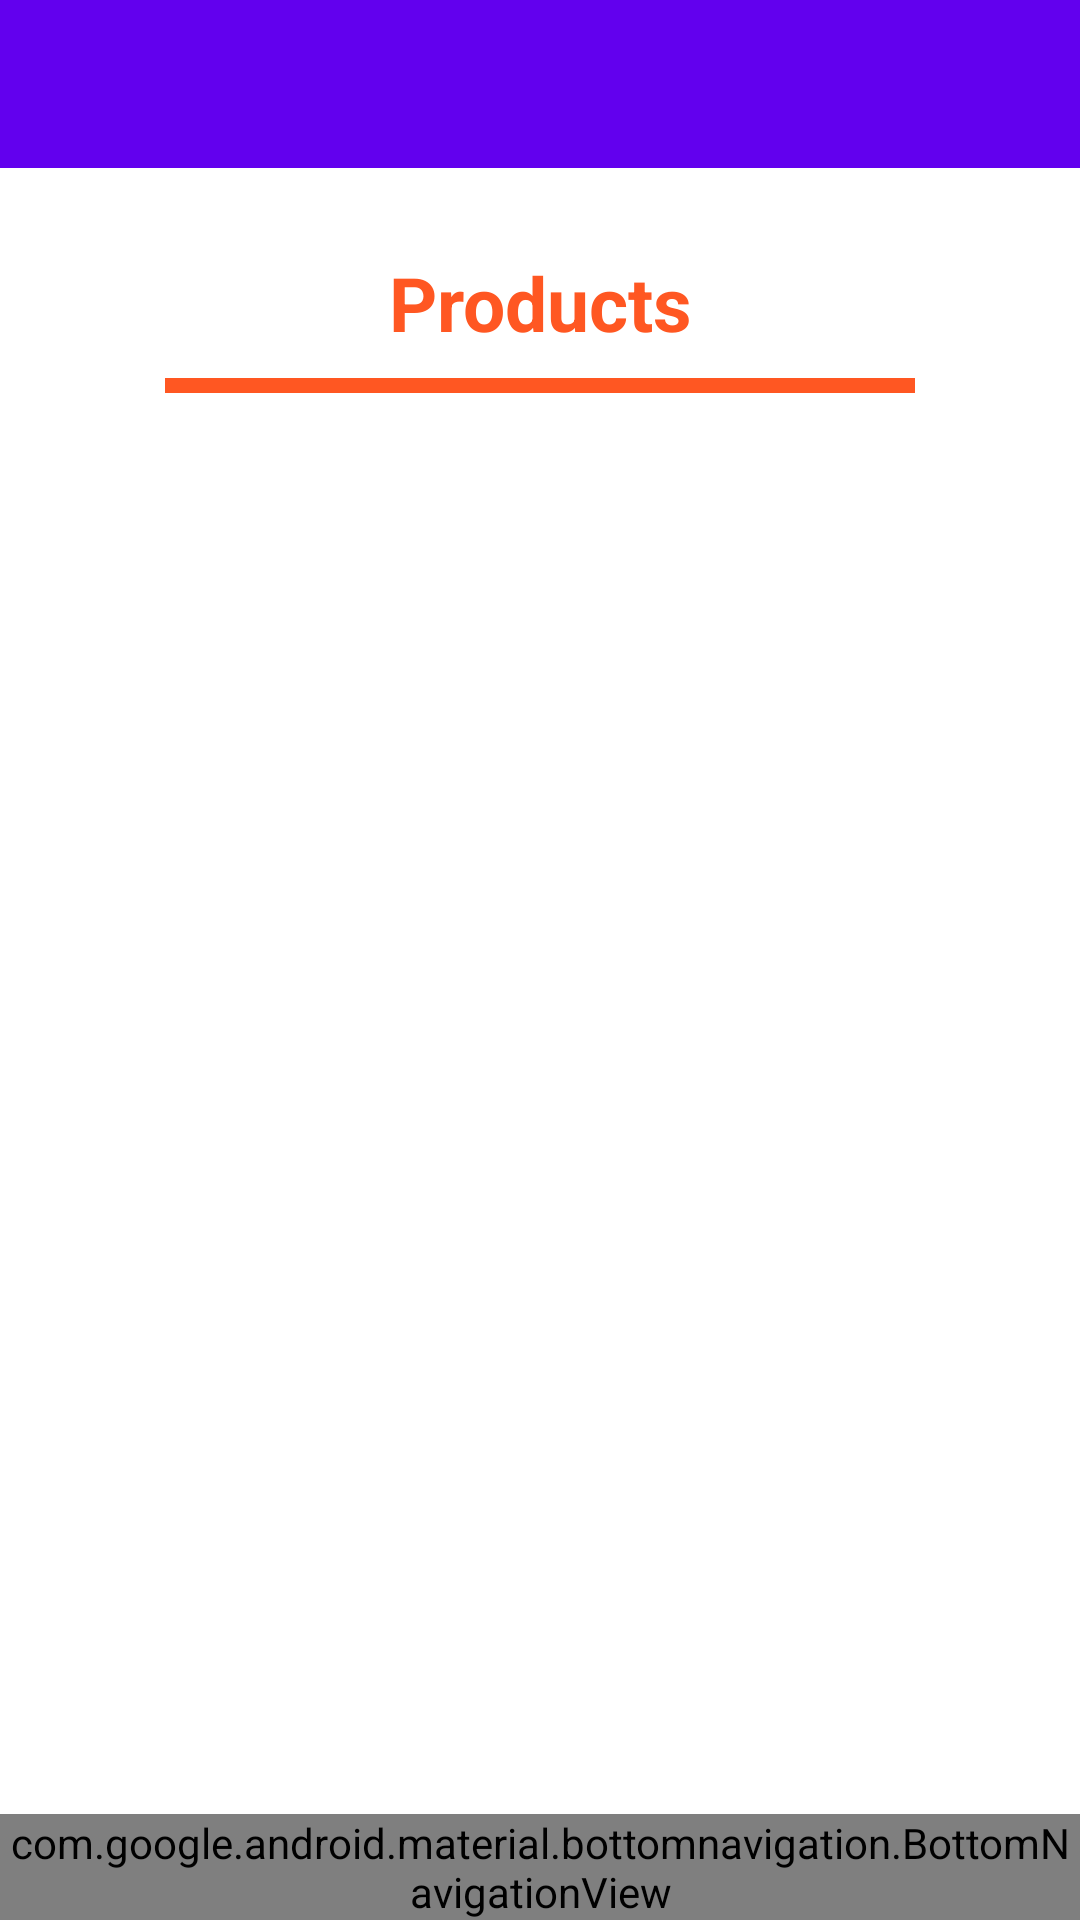

Produce the Android XML layout that renders to this screen, including the resource entries it uses.
<!-- AndroidManifest.xml: application theme Theme.ProjectMascotitas -->
<!-- res/layout/activity_index.xml -->
<?xml version="1.0" encoding="utf-8"?>
<RelativeLayout xmlns:android="http://schemas.android.com/apk/res/android"
    xmlns:app="http://schemas.android.com/apk/res-auto"
    xmlns:tools="http://schemas.android.com/tools"
    android:layout_width="match_parent"
    android:layout_height="match_parent"
    tools:context=".index">

    <androidx.appcompat.widget.Toolbar
        android:id="@+id/toolbar"
        android:layout_width="match_parent"
        android:layout_height="?attr/actionBarSize"
        android:background="@color/purple_500"
        app:titleTextColor="@color/white">

    </androidx.appcompat.widget.Toolbar>

    <LinearLayout
        android:layout_width="match_parent"
        android:layout_height="match_parent"
        android:orientation="vertical"
        android:layout_marginTop="?attr/actionBarSize">

        <TextView
            android:layout_width="match_parent"
            android:layout_height="50dp"
            android:layout_alignParentTop="true"
            android:layout_centerHorizontal="true"
            android:layout_marginTop="20dp"
            android:gravity="center"
            android:text="@string/productos"
            android:textAppearance="@style/TextAppearance.Material3.TitleLarge"
            android:textColor="@color/orange_200"
            android:textSize="25dp"
            android:textStyle="bold" />
        <View
            android:layout_width="250dp"
            android:layout_height="5dp"
            android:background="@color/orange_200"
            android:layout_gravity="center"/>
        
        <ListView
            android:id="@+id/listViewProducts"
            android:layout_margin="15dp"
            android:layout_width="match_parent"
            android:layout_height="match_parent"/>

    </LinearLayout>

    

    <com.google.android.material.bottomnavigation.BottomNavigationView
        android:id="@+id/bottom_navigation"
        android:layout_width="match_parent"
        android:layout_height="wrap_content"
        android:layout_alignParentBottom="true"
        app:itemBackground="@color/orange_200"
        app:itemIconTint="@drawable/selector"
        app:itemTextColor="@drawable/selector"
        app:menu="@menu/menu" />

</RelativeLayout>
<!-- resources referenced by this layout -->
<resources>
  <color name="orange_200">#FF5722</color>
  <color name="purple_500">#FF6200EE</color>
  <color name="white">#FFFFFFFF</color>
  <string name="productos">Products</string>
  <style name="Theme.ProjectMascotitas" parent="Theme.MaterialComponents.DayNight.DarkActionBar">
          
          <item name="colorPrimary">@color/purple_500</item>
          <item name="colorPrimaryVariant">@color/purple_700</item>
          <item name="colorOnPrimary">@color/white</item>
          
          <item name="colorSecondary">@color/teal_200</item>
          <item name="colorSecondaryVariant">@color/teal_700</item>
          <item name="colorOnSecondary">@color/black</item>
          
          <item name="android:statusBarColor" tools:targetApi="l">?attr/colorPrimaryVariant</item>
          
      </style>
  <color name="purple_700">#FF3700B3</color>
  <color name="teal_200">#FF03DAC5</color>
  <color name="teal_700">#FF018786</color>
  <color name="black">#FF000000</color>
</resources>
